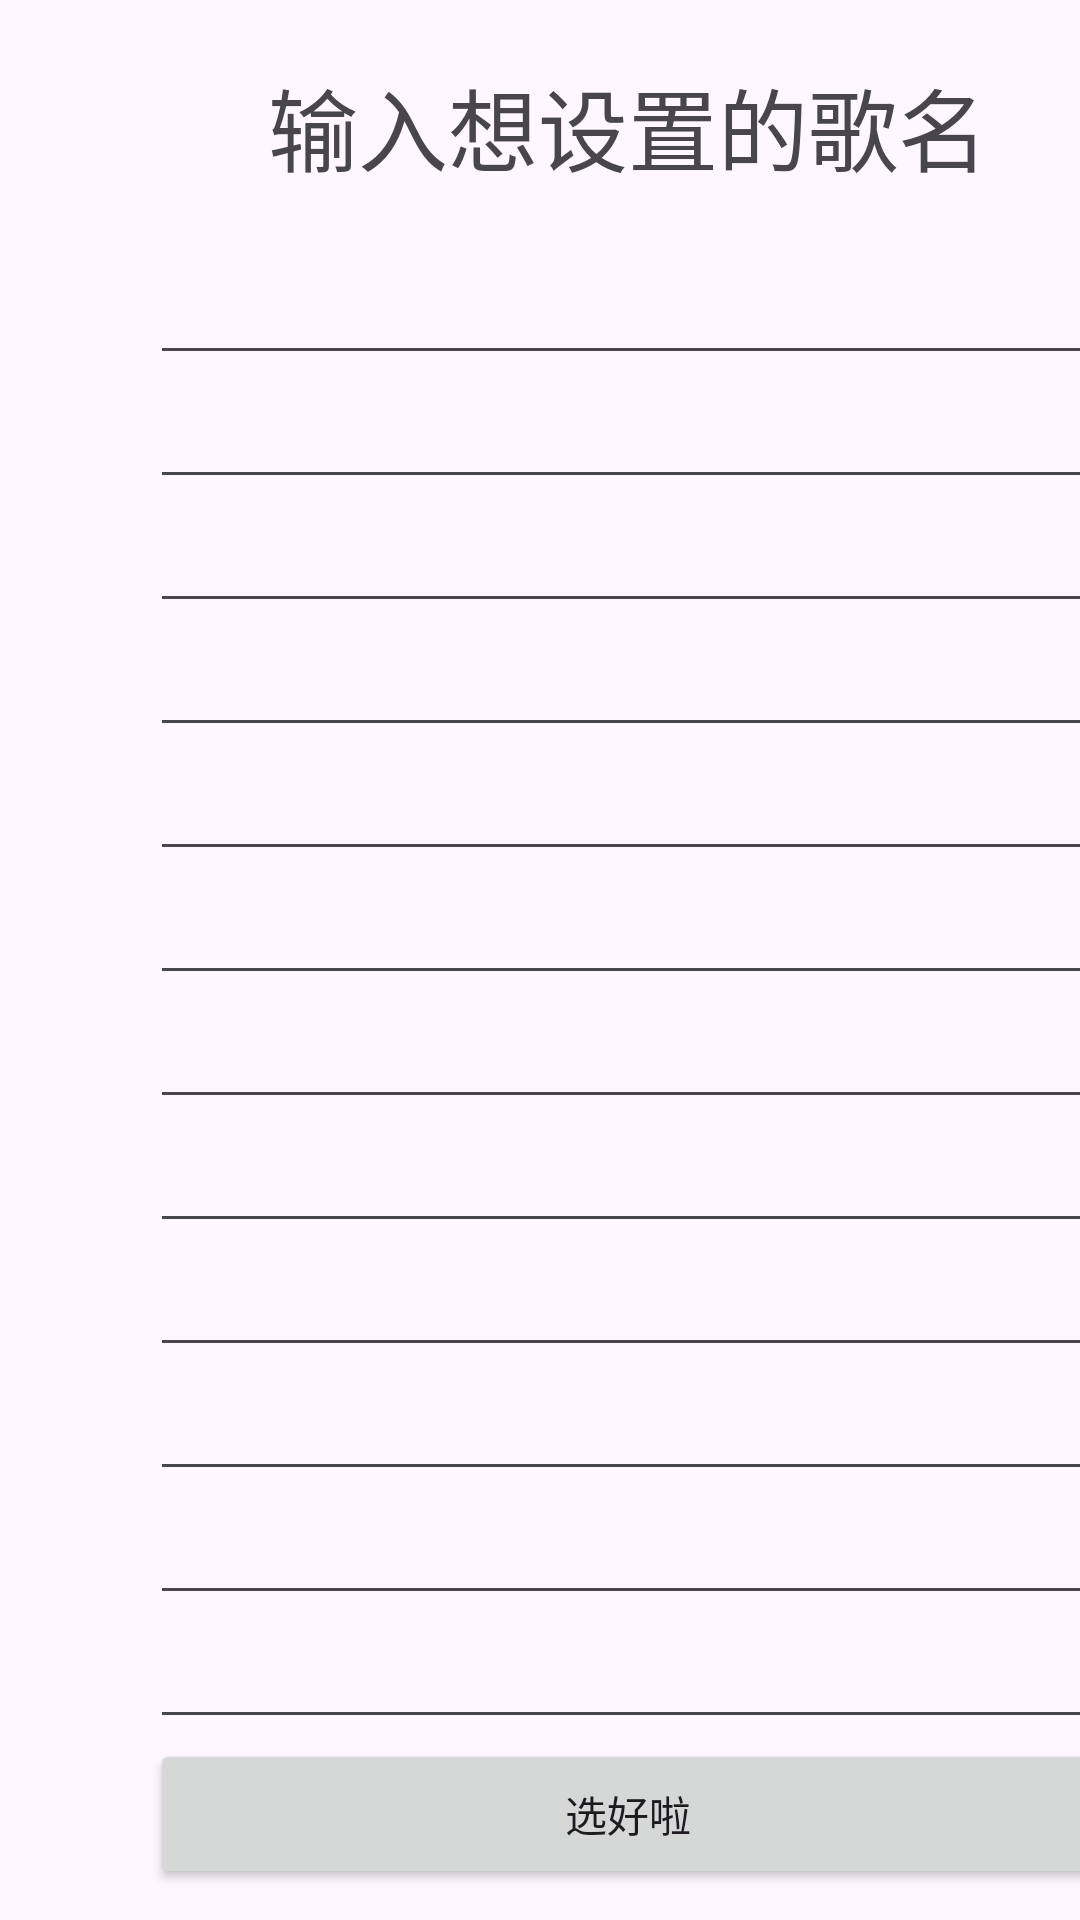

Produce the Android XML layout that renders to this screen, including the resource entries it uses.
<!-- AndroidManifest.xml: application theme Theme.GuessRiddle -->
<!-- res/layout/activity_name_condition.xml -->
<?xml version="1.0" encoding="utf-8"?>
<androidx.constraintlayout.widget.ConstraintLayout xmlns:android="http://schemas.android.com/apk/res/android"
    xmlns:app="http://schemas.android.com/apk/res-auto"
    xmlns:tools="http://schemas.android.com/tools"
    android:layout_width="match_parent"
    android:layout_height="match_parent"
    tools:context=".NameCondition">


    <LinearLayout
        android:id="@+id/linearLayout"
        android:layout_width="419dp"
        android:layout_height="733dp"
        android:orientation="vertical"
        android:paddingLeft="50dp"
        android:paddingRight="50dp"
        app:layout_constraintTop_toTopOf="parent"
        tools:layout_editor_absoluteX="-2dp">

        <TextView
            android:id="@+id/textView2"
            android:layout_width="match_parent"
            android:layout_height="wrap_content"
            android:layout_marginTop="20dp"
            android:textAlignment="center"
            android:text="输入想设置的歌名"
            android:textSize="30dp"
            app:layout_constraintBottom_toTopOf="@+id/linearLayout"
            app:layout_constraintEnd_toEndOf="parent"
            app:layout_constraintStart_toStartOf="parent"
            app:layout_constraintTop_toTopOf="parent"
            app:layout_constraintVertical_bias="0.545" />


        <EditText
            android:id="@+id/editTextText3"
            android:layout_width="match_parent"
            android:layout_height="wrap_content"
            android:layout_marginTop="20dp"
            android:ems="10"
            android:inputType="text"
            app:layout_constraintEnd_toEndOf="parent"
            app:layout_constraintStart_toStartOf="parent" />

        <EditText
            android:id="@+id/editTextText4"
            android:layout_width="match_parent"
            android:layout_height="wrap_content"
            android:ems="10"
            android:inputType="text" />

        <EditText
            android:id="@+id/editTextText5"
            android:layout_width="match_parent"
            android:layout_height="wrap_content"
            android:ems="10"
            android:inputType="text" />

        <EditText
            android:id="@+id/editTextText6"
            android:layout_width="match_parent"
            android:layout_height="wrap_content"
            android:ems="10"
            android:inputType="text" />

        <EditText
            android:id="@+id/editTextText7"
            android:layout_width="match_parent"
            android:layout_height="wrap_content"
            android:ems="10"
            android:inputType="text" />

        <EditText
            android:id="@+id/editTextText8"
            android:layout_width="match_parent"
            android:layout_height="wrap_content"
            android:ems="10"
            android:inputType="text" />

        <EditText
            android:id="@+id/editTextText9"
            android:layout_width="match_parent"
            android:layout_height="wrap_content"
            android:ems="10"
            android:inputType="text" />

        <EditText
            android:id="@+id/editTextText10"
            android:layout_width="match_parent"
            android:layout_height="wrap_content"
            android:ems="10"
            android:inputType="text" />

        <EditText
            android:id="@+id/editTextText11"
            android:layout_width="match_parent"
            android:layout_height="wrap_content"
            android:ems="10"
            android:inputType="text" />

        <EditText
            android:id="@+id/editTextText12"
            android:layout_width="match_parent"
            android:layout_height="wrap_content"
            android:ems="10"
            android:inputType="text" />

        <EditText
            android:id="@+id/editTextText13"
            android:layout_width="match_parent"
            android:layout_height="wrap_content"
            android:ems="10"
            android:inputType="text" />

        <EditText
            android:id="@+id/editTextText14"
            android:layout_width="match_parent"
            android:layout_height="wrap_content"
            android:ems="10"
            android:inputType="text" />



        <Button
            android:id="@+id/button3"
            android:layout_width="match_parent"
            android:layout_height="50dp"
            android:layout_marginBottom="4dp"
            android:text="选好啦"
            app:layout_constraintBottom_toBottomOf="parent"
            app:layout_constraintEnd_toEndOf="parent"
            app:layout_constraintHorizontal_bias="0.527"
            app:layout_constraintStart_toStartOf="parent" />
    </LinearLayout>

</androidx.constraintlayout.widget.ConstraintLayout>
<!-- resources referenced by this layout -->
<resources>
  <style name="Theme.GuessRiddle" parent="Base.Theme.GuessRiddle" />
  <style name="Base.Theme.GuessRiddle" parent="Theme.Material3.DayNight.NoActionBar">
          
          
      </style>
</resources>
